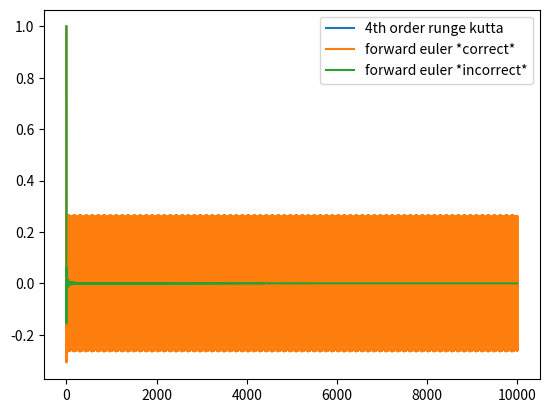

Write the Python code that produced this figure.
import numpy as np
import matplotlib.pyplot as plt
from copy import deepcopy
from time import time

l   = 1.            # (m) Length of pendulum
g   = 9.81          # (m/s^2)
m   = 0.001         # (kg) Mass of the bob
rho = 1.225         # (kg/m^3) Density of air
r   = 0.05          # (m) Radius of sphere
A   = np.pi * r**2  # (m^2) Cross-secional area
c_d = 0.47          # (.) Drag coefficient of a sphere

alpha = c_d * rho * A / 2.   # Initially assume air-resitance is zero
# alpha = 0
T_final = 10000.   # (s) Final time
N = 60000

# (.) Number of time-steps
dt = T_final / (N)

yp_rk4 = 0
y_rk4 = 1
y_history_rk4 = np.zeros(N+1)
y_history_rk4[0] = y_rk4

yp_fe_1 = 0
y_fe_1 = 1
y_history_fe_1 = np.zeros(N+1)
y_history_fe_1[0] = y_fe_1

yp_fe_2 = 0
y_fe_2 = 1
y_history_fe_2 = np.zeros(N+1)
y_history_fe_2[0] = y_fe_2

x = np.linspace(0, T_final, N+1)

def dypdt(y, yp):
    return (-m*g*np.sin(y)/l-alpha*l*yp*abs(l*yp))/m
    # return -yp-y


def y_exact(x):
    return 2/3*np.sqrt(3)*np.exp(-x/2)*np.sin(np.sqrt(3)/2*x+np.pi/3)


def rk4(dypdt):
    d1 = dt*yp_rk4
    dp1 = dt*dypdt(y_rk4, yp_rk4)
    d2 = dt*(yp_rk4+0.5*dp1)
    dp2 = dt*dypdt(y_rk4+0.5*d1, yp_rk4+0.5*dp1)\
        # (yp+0.5*dp1+y+0.5*d1)
    d3 = dt*(yp_rk4+0.5*dp2)
    dp3 = dt*dypdt(y_rk4+0.5*d2, yp_rk4+0.5*dp2)\
        # (yp+0.5*dp2+y+0.5*d2)
    d4 = dt*(yp_rk4+dp3)
    dp4 = dt*dypdt(y_rk4+d3, yp_rk4+dp3)\
        # (yp+dp3+y+d3)
    dy = 1/6*(d1+2*d2+2*d3+d4)
    dyp = 1/6*(dp1+2*dp2+2*dp3+dp4)
    return dy, dyp


def fe(dypdt, yp):
    ypp = dypdt(y_fe_1, yp)
    dyp = ypp*dt
    dy = yp*dt
    return dy, dyp


def fe_inc(dypdt, yp1):
    ypp = dypdt(y_fe_2, yp_fe_2)
    dyp = ypp*dt
    yp2 = yp1+dyp
    dy = yp2*dt
    return dy, yp2

print(N, "<--N")
for i in range(1, N+1):

    # ypp = (-m*g*np.sin(y)/l-alpha*l*yp*abs(l*yp))/m
    # yp += ypp*dt
    # ypp = -yp - y
    # yp += ypp*dt
    # y += yp*dt
    dy_rk4, dyp_rk4 = rk4(dypdt)
    y_rk4 += dy_rk4
    yp_rk4 += dyp_rk4
    y_history_rk4[i] = y_rk4

    dy_fe, dyp_fe = fe(dypdt, yp_fe_1)
    y_fe_1 += dy_fe
    yp_fe_1 += dyp_fe
    y_history_fe_1[i] = y_fe_1

    dy_fe_2, yp_fe_2 = fe_inc(dypdt, yp_fe_2)
    y_fe_2 += dy_fe_2
    y_history_fe_2[i] = y_fe_2

    # ypp_1 = (-m*g*np.sin(y_fe_1)/l-alpha*l*yp_fe_1*abs(l*yp_fe_1))/m
    # y_fe_1 += yp_fe_1*dt
    # yp_fe_1 += ypp_1*dt
    # y_history_fe_1[i] = y_fe_1
    #
    # ypp_1 = -yp_fe_1-y_fe_1
    # y_fe_1 += yp_fe_1*dt
    # yp_fe_1 += ypp_1*dt
    # y_history_fe_1[i] = y_fe_1

    # ypp_2 = -yp_fe_2-y_fe_2
    # yp_fe_2 += ypp_2*dt
    # y_fe_2 += yp_fe_2*dt
    # yp_his[i] = yp_fe_2
    # y_history_fe_2[i] = y_fe_2

    # ypp_2 = (-m*g*np.sin(y_fe_2)/l-alpha*l*yp_fe_2*abs(l*yp_fe_2))/m
    # yp_fe_2 += ypp_2*dt
    # y_fe_2 += yp_fe_2*dt
    # y_history_fe_2[i] = y_fe_2


y_solution = y_exact(x)

# rk4_error = y_history_rk4-y_solution
# fe1_error = y_history_fe_1-y_solution
# fe2_error = y_history_fe_2-y_solution

plt.plot(x, y_history_rk4, label='4th order runge kutta')
plt.plot(x, y_history_fe_1, label='forward euler *correct*')
plt.plot(x, y_history_fe_2, label='forward euler *incorrect*')
# plt.plot(x, y_solution, label='exact solution')

# plt.plot(x, rk4_error, label='4th order runge kutta error')
# plt.plot(x, fe1_error, label='forward euler error *correct*')
# plt.plot(x, fe2_error, label='forward euler error *incorrect*')
plt.legend(loc="upper right")
plt.show()
